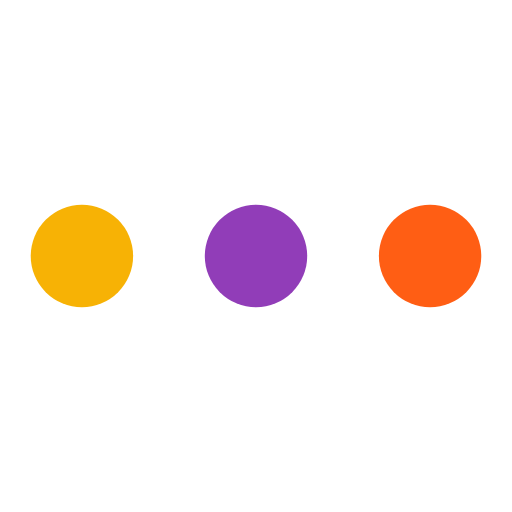
t = 0.00 s
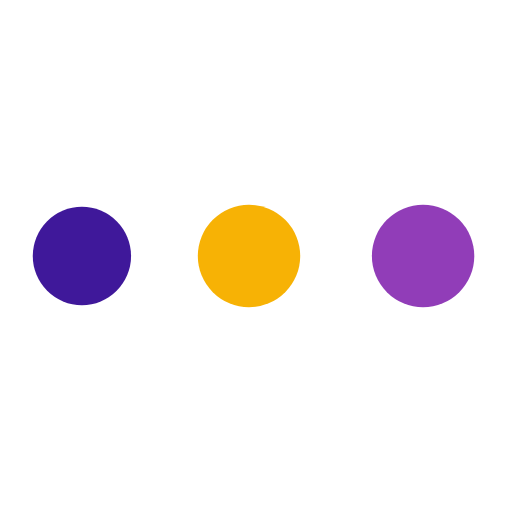
t = 0.57 s
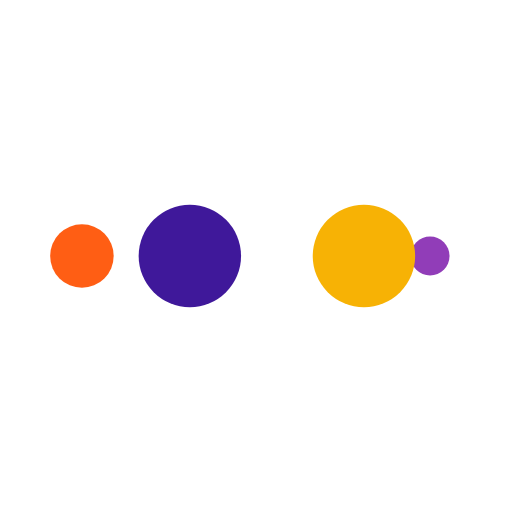
t = 0.95 s
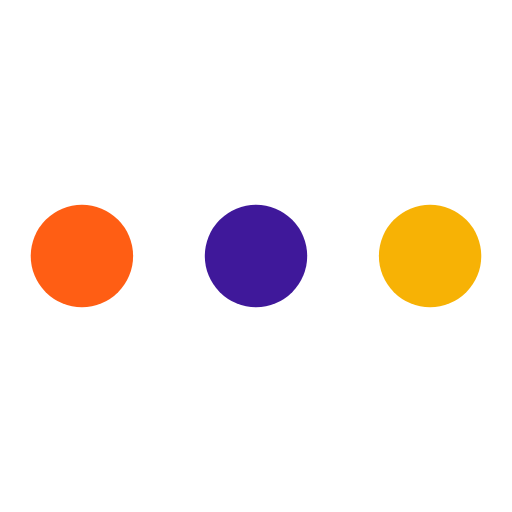
t = 1.52 s
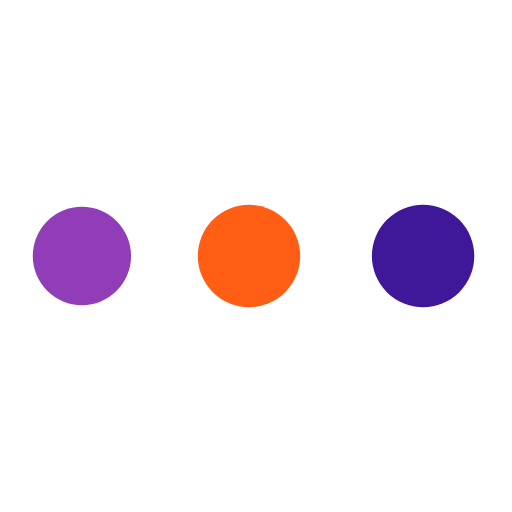
t = 2.08 s
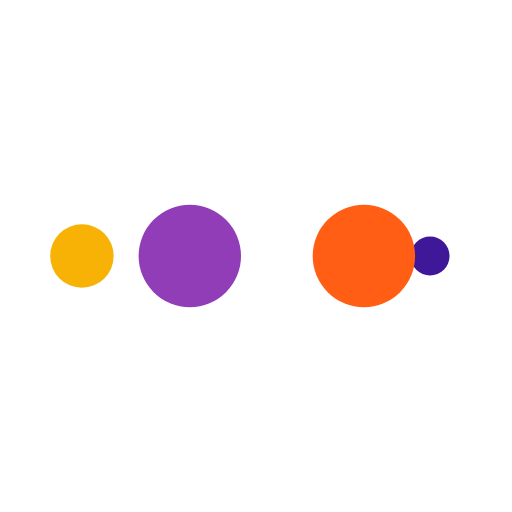
t = 2.46 s

The animated SVG that drew these frames (rendered in a browser with its animation timeline set to each time). Animation: 10 SMIL elements (animate=10); one cycle of 3.03 s, repeats indefinitely.

<svg xmlns="http://www.w3.org/2000/svg" xmlns:xlink="http://www.w3.org/1999/xlink" style="margin:auto;background:#fff;display:block;" width="200px" height="200px" viewBox="0 0 100 100" preserveAspectRatio="xMidYMid">
<circle cx="84" cy="50" r="10" fill="#ff5e14">
    <animate attributeName="r" repeatCount="indefinite" dur="0.7575757575757576s" calcMode="spline" keyTimes="0;1" values="10;0" keySplines="0 0.5 0.5 1" begin="0s"></animate>
    <animate attributeName="fill" repeatCount="indefinite" dur="3.0303030303030303s" calcMode="discrete" keyTimes="0;0.25;0.5;0.75;1" values="#ff5e14;#913db8;#f7b205;#3f189a;#ff5e14" begin="0s"></animate>
</circle><circle cx="16" cy="50" r="10" fill="#ff5e14">
  <animate attributeName="r" repeatCount="indefinite" dur="3.0303030303030303s" calcMode="spline" keyTimes="0;0.25;0.5;0.75;1" values="0;0;10;10;10" keySplines="0 0.5 0.5 1;0 0.5 0.5 1;0 0.5 0.5 1;0 0.5 0.5 1" begin="0s"></animate>
  <animate attributeName="cx" repeatCount="indefinite" dur="3.0303030303030303s" calcMode="spline" keyTimes="0;0.25;0.5;0.75;1" values="16;16;16;50;84" keySplines="0 0.5 0.5 1;0 0.5 0.5 1;0 0.5 0.5 1;0 0.5 0.5 1" begin="0s"></animate>
</circle><circle cx="50" cy="50" r="10" fill="#3f189a">
  <animate attributeName="r" repeatCount="indefinite" dur="3.0303030303030303s" calcMode="spline" keyTimes="0;0.25;0.5;0.75;1" values="0;0;10;10;10" keySplines="0 0.5 0.5 1;0 0.5 0.5 1;0 0.5 0.5 1;0 0.5 0.5 1" begin="-0.7575757575757576s"></animate>
  <animate attributeName="cx" repeatCount="indefinite" dur="3.0303030303030303s" calcMode="spline" keyTimes="0;0.25;0.5;0.75;1" values="16;16;16;50;84" keySplines="0 0.5 0.5 1;0 0.5 0.5 1;0 0.5 0.5 1;0 0.5 0.5 1" begin="-0.7575757575757576s"></animate>
</circle><circle cx="84" cy="50" r="10" fill="#f7b205">
  <animate attributeName="r" repeatCount="indefinite" dur="3.0303030303030303s" calcMode="spline" keyTimes="0;0.25;0.5;0.75;1" values="0;0;10;10;10" keySplines="0 0.5 0.5 1;0 0.5 0.5 1;0 0.5 0.5 1;0 0.5 0.5 1" begin="-1.5151515151515151s"></animate>
  <animate attributeName="cx" repeatCount="indefinite" dur="3.0303030303030303s" calcMode="spline" keyTimes="0;0.25;0.5;0.75;1" values="16;16;16;50;84" keySplines="0 0.5 0.5 1;0 0.5 0.5 1;0 0.5 0.5 1;0 0.5 0.5 1" begin="-1.5151515151515151s"></animate>
</circle><circle cx="16" cy="50" r="10" fill="#913db8">
  <animate attributeName="r" repeatCount="indefinite" dur="3.0303030303030303s" calcMode="spline" keyTimes="0;0.25;0.5;0.75;1" values="0;0;10;10;10" keySplines="0 0.5 0.5 1;0 0.5 0.5 1;0 0.5 0.5 1;0 0.5 0.5 1" begin="-2.2727272727272725s"></animate>
  <animate attributeName="cx" repeatCount="indefinite" dur="3.0303030303030303s" calcMode="spline" keyTimes="0;0.25;0.5;0.75;1" values="16;16;16;50;84" keySplines="0 0.5 0.5 1;0 0.5 0.5 1;0 0.5 0.5 1;0 0.5 0.5 1" begin="-2.2727272727272725s"></animate>
</circle>
</svg>
